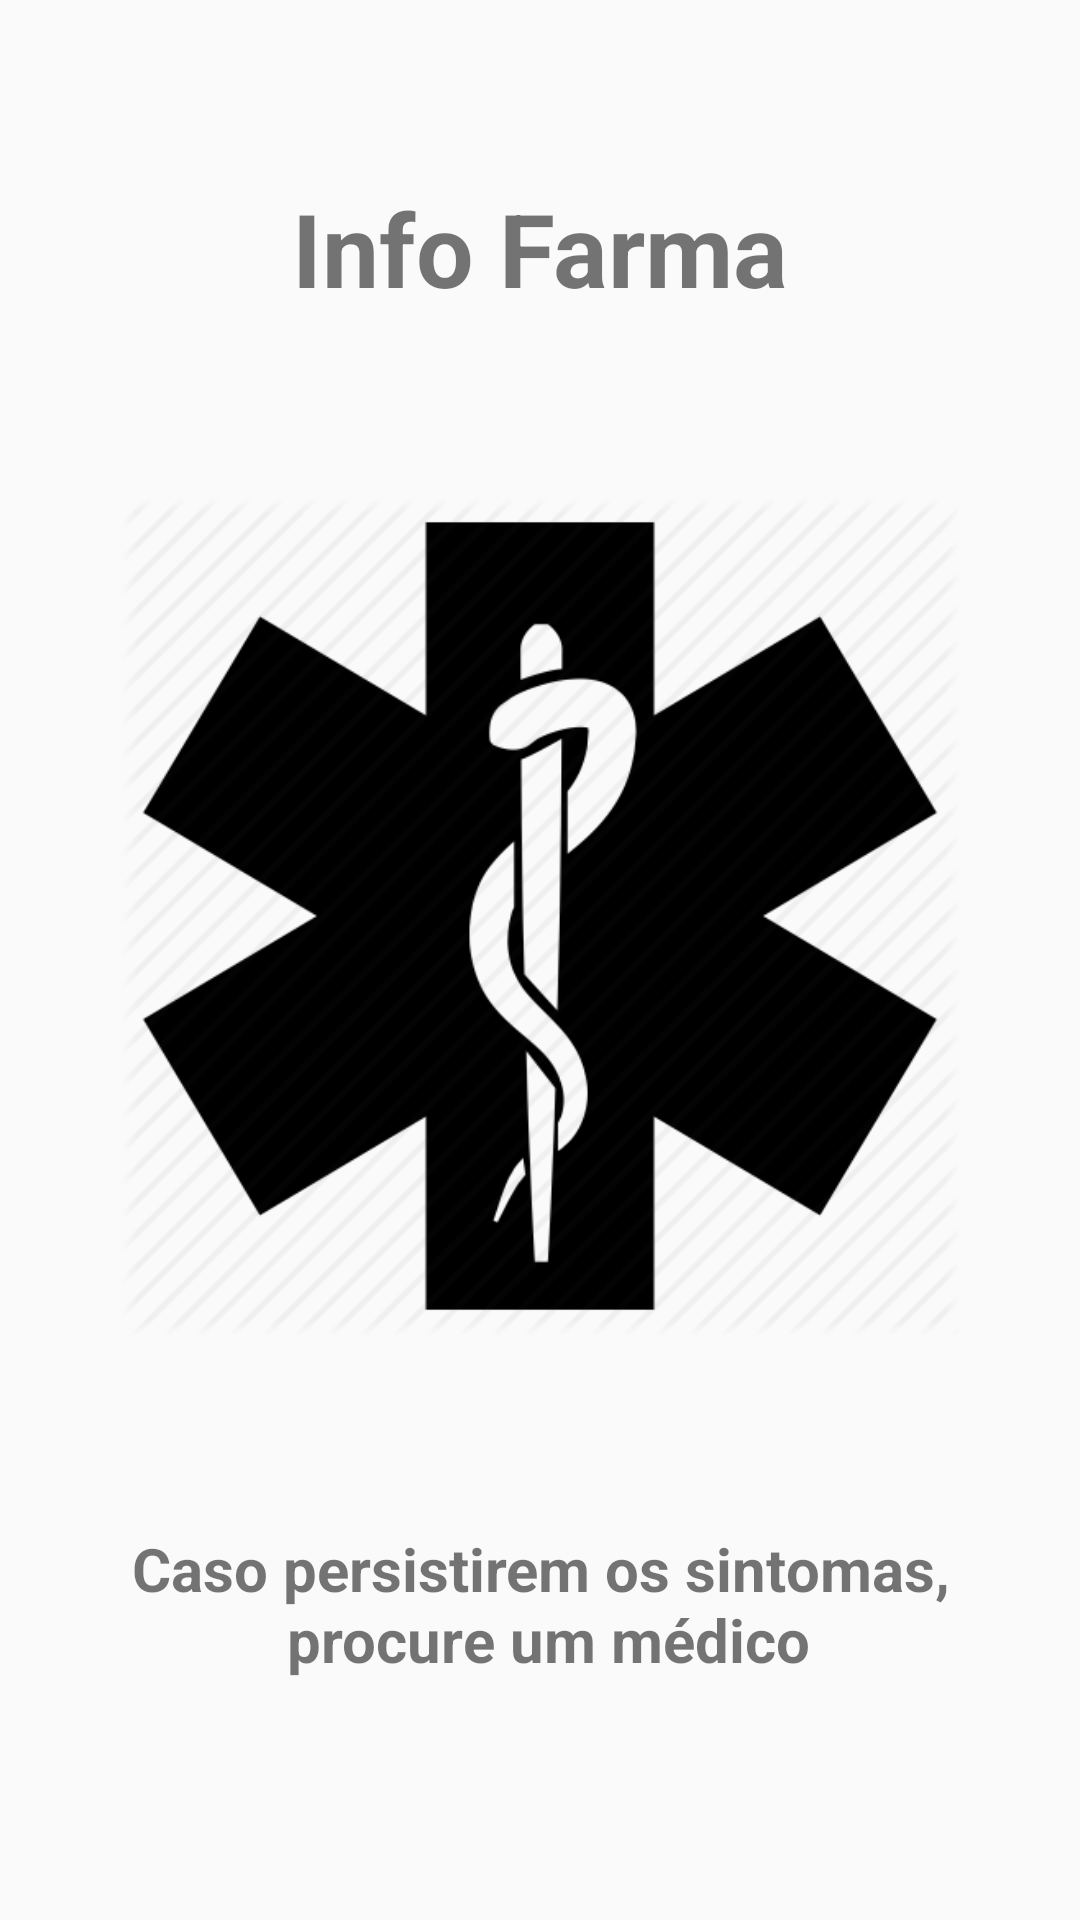

Produce the Android XML layout that renders to this screen, including the resource entries it uses.
<!-- AndroidManifest.xml: application theme Theme.Design.Light -->
<!-- res/layout/activity_splash_screen.xml -->
<?xml version="1.0" encoding="utf-8"?>
<androidx.constraintlayout.widget.ConstraintLayout xmlns:android="http://schemas.android.com/apk/res/android"
    xmlns:app="http://schemas.android.com/apk/res-auto"
    xmlns:tools="http://schemas.android.com/tools"
    android:layout_width="match_parent"
    android:layout_height="match_parent">

    <TextView
        android:id="@+id/textView4"
        android:layout_width="wrap_content"
        android:layout_height="wrap_content"
        android:layout_marginTop="60dp"
        android:fontFamily="sans-serif"
        android:text="@string/app_name"
        android:textSize="34sp"
        android:textStyle="bold"
        app:layout_constraintEnd_toEndOf="parent"
        app:layout_constraintStart_toStartOf="parent"
        app:layout_constraintTop_toTopOf="parent" />

    <ImageView
        android:id="@+id/imageView2"
        android:layout_width="0dp"
        android:layout_height="wrap_content"
        android:layout_marginStart="40dp"
        android:layout_marginTop="60dp"
        android:layout_marginEnd="40dp"
        android:adjustViewBounds="true"
        android:scaleType="centerInside"
        app:layout_constraintEnd_toEndOf="parent"
        app:layout_constraintHorizontal_bias="1.0"
        app:layout_constraintStart_toStartOf="parent"
        app:layout_constraintTop_toBottomOf="@+id/textView4"
        app:srcCompat="@drawable/farmacia" />

    <TextView
        android:id="@+id/textView5"
        android:layout_width="wrap_content"
        android:layout_height="wrap_content"
        android:layout_marginBottom="80dp"
        android:text="@string/recado_splash"
        android:textAlignment="center"
        android:textSize="20sp"
        android:textStyle="bold"
        app:layout_constraintBottom_toBottomOf="parent"
        app:layout_constraintEnd_toEndOf="parent"
        app:layout_constraintStart_toStartOf="parent" />
</androidx.constraintlayout.widget.ConstraintLayout>
<!-- resources referenced by this layout -->
<resources>
  <!-- drawable farmacia: png bitmap (drawable, 25094 bytes) -->
  <string name="app_name">Info Farma</string>
  <string name="recado_splash">
          Caso persistirem os sintomas,\n
          procure um médico
      </string>
</resources>
